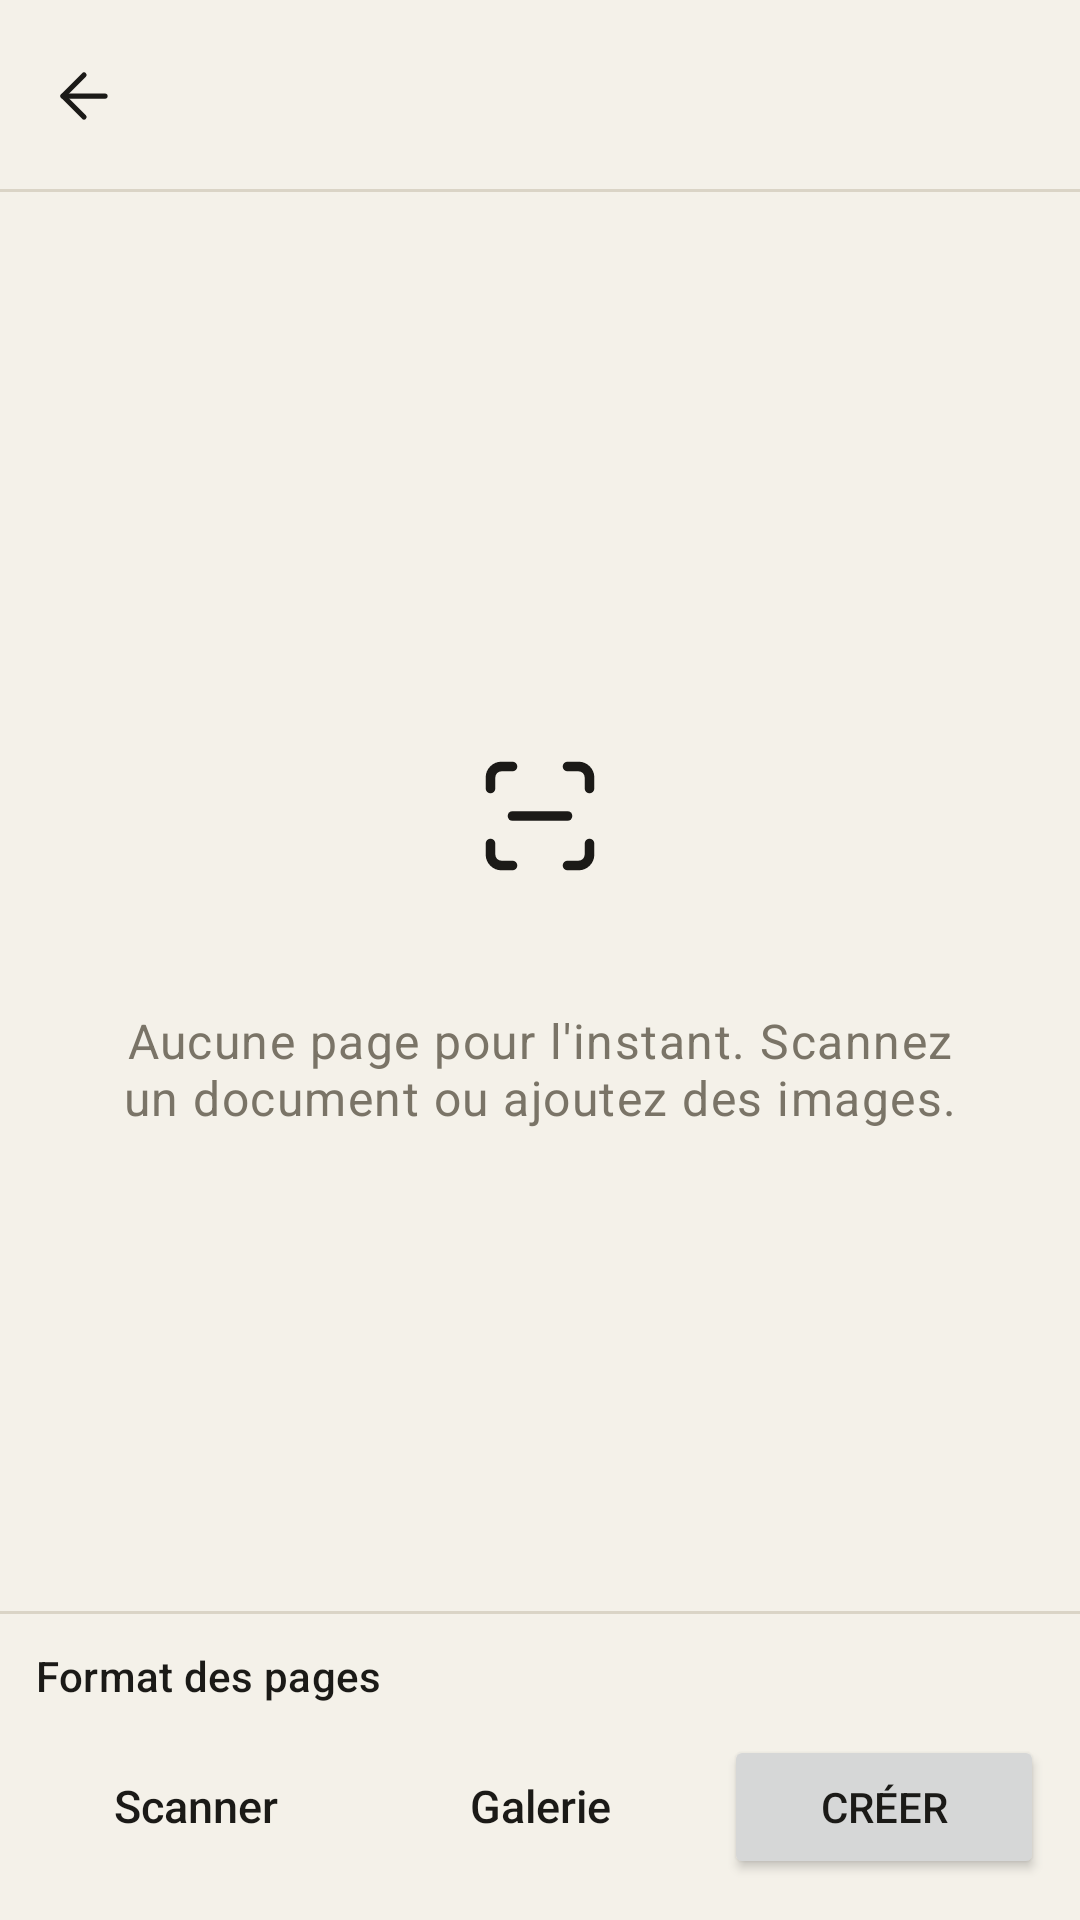

Here is an Android app screen rendered from its layout file. Give the layout XML and the strings, colors and styles it references.
<!-- AndroidManifest.xml: application theme Theme.PdfSigner -->
<!-- res/layout/activity_scan.xml -->
<?xml version="1.0" encoding="utf-8"?>
<LinearLayout xmlns:android="http://schemas.android.com/apk/res/android"
    xmlns:app="http://schemas.android.com/apk/res-auto"
    android:layout_width="match_parent"
    android:layout_height="match_parent"
    android:background="@color/paper"
    android:fitsSystemWindows="true"
    android:orientation="vertical">

    <include layout="@layout/toolbar" />

    <FrameLayout
        android:layout_width="match_parent"
        android:layout_height="0dp"
        android:layout_weight="1">

        <androidx.recyclerview.widget.RecyclerView
            android:id="@+id/pageGrid"
            android:layout_width="match_parent"
            android:layout_height="match_parent"
            android:clipToPadding="false"
            android:padding="6dp" />

        <LinearLayout
            android:id="@+id/scanEmpty"
            android:layout_width="wrap_content"
            android:layout_height="wrap_content"
            android:layout_gravity="center"
            android:layout_margin="40dp"
            android:gravity="center_horizontal"
            android:orientation="vertical">

            <ImageView
                android:layout_width="96dp"
                android:layout_height="96dp"
                android:background="@drawable/bg_circle"
                android:backgroundTint="?attr/colorPrimaryContainer"
                android:importantForAccessibility="no"
                android:padding="26dp"
                android:src="@drawable/ic_scan"
                app:tint="?attr/colorOnPrimaryContainer" />

            <TextView
                android:layout_width="wrap_content"
                android:layout_height="wrap_content"
                android:layout_marginTop="16dp"
                android:gravity="center"
                android:text="@string/scan_empty"
                android:textAppearance="?attr/textAppearanceBodyLarge"
                android:textColor="?attr/colorOnSurfaceVariant" />
        </LinearLayout>

        <include layout="@layout/busy_overlay" />
    </FrameLayout>

    <LinearLayout
        android:layout_width="match_parent"
        android:layout_height="wrap_content"
        android:background="@drawable/bg_bar"
        android:orientation="vertical"
        android:padding="12dp">

        <LinearLayout
            android:layout_width="match_parent"
            android:layout_height="wrap_content"
            android:gravity="center_vertical"
            android:orientation="horizontal">

            <TextView
                android:layout_width="0dp"
                android:layout_height="wrap_content"
                android:layout_weight="1"
                android:text="@string/page_format"
                android:textAppearance="?attr/textAppearanceLabelLarge" />

            <com.google.android.material.button.MaterialButtonToggleGroup
                android:id="@+id/formatGroup"
                android:layout_width="wrap_content"
                android:layout_height="wrap_content"
                app:checkedButton="@id/formatA4"
                app:selectionRequired="true"
                app:singleSelection="true">

                <Button
                    android:id="@+id/formatA4"
                    style="?attr/materialButtonOutlinedStyle"
                    android:layout_width="wrap_content"
                    android:layout_height="wrap_content"
                    android:text="@string/format_a4" />

                <Button
                    android:id="@+id/formatFit"
                    style="?attr/materialButtonOutlinedStyle"
                    android:layout_width="wrap_content"
                    android:layout_height="wrap_content"
                    android:text="@string/format_fit" />
            </com.google.android.material.button.MaterialButtonToggleGroup>
        </LinearLayout>

        <LinearLayout
            android:layout_width="match_parent"
            android:layout_height="wrap_content"
            android:layout_marginTop="8dp"
            android:orientation="horizontal">

            <Button
                android:id="@+id/scanButton"
                style="@style/Widget.Atelier.Button.Tonal"
                android:layout_width="0dp"
                android:layout_height="wrap_content"
                android:layout_marginEnd="4dp"
                android:layout_weight="1"
                android:text="@string/scan_more"
                app:icon="@drawable/ic_camera" />

            <Button
                android:id="@+id/galleryButton"
                style="@style/Widget.Atelier.Button.Tonal"
                android:layout_width="0dp"
                android:layout_height="wrap_content"
                android:layout_marginHorizontal="4dp"
                android:layout_weight="1"
                android:text="@string/gallery"
                app:icon="@drawable/ic_image" />

            <Button
                android:id="@+id/createButton"
                android:layout_width="0dp"
                android:layout_height="wrap_content"
                android:layout_marginStart="4dp"
                android:layout_weight="1"
                android:text="@string/create_pdf"
                app:icon="@drawable/ic_check" />
        </LinearLayout>
    </LinearLayout>
</LinearLayout>
<!-- res/layout/toolbar.xml (included above) -->
<?xml version="1.0" encoding="utf-8"?>
<com.google.android.material.appbar.MaterialToolbar xmlns:android="http://schemas.android.com/apk/res/android"
    xmlns:app="http://schemas.android.com/apk/res-auto"
    android:id="@+id/toolbar"
    android:layout_width="match_parent"
    android:layout_height="?attr/actionBarSize"
    app:navigationContentDescription="@string/back"
    app:navigationIcon="@drawable/ic_arrow_back" />
<!-- res/layout/busy_overlay.xml (included above) -->
<?xml version="1.0" encoding="utf-8"?>
<FrameLayout xmlns:android="http://schemas.android.com/apk/res/android"
    xmlns:app="http://schemas.android.com/apk/res-auto"
    android:id="@+id/busyOverlay"
    android:layout_width="match_parent"
    android:layout_height="match_parent"
    android:background="@color/scrim"
    android:clickable="true"
    android:focusable="true"
    android:visibility="gone">

    <LinearLayout
        android:layout_width="wrap_content"
        android:layout_height="wrap_content"
        android:layout_gravity="center"
        android:background="@drawable/bg_hairline_box"
        android:gravity="center_vertical"
        android:minWidth="240dp"
        android:orientation="horizontal"
        android:padding="20dp">

        <com.google.android.material.progressindicator.CircularProgressIndicator
            android:layout_width="wrap_content"
            android:layout_height="wrap_content"
            android:indeterminate="true"
            app:indicatorColor="@color/accent"
            app:indicatorSize="28dp"
            app:trackThickness="2.5dp" />

        <TextView
            android:id="@+id/busyText"
            android:layout_width="wrap_content"
            android:layout_height="wrap_content"
            android:layout_marginStart="16dp"
            android:textAppearance="@style/TextAppearance.Atelier.RowTitle" />
    </LinearLayout>
</FrameLayout>
<!-- resources referenced by this layout -->
<resources>
  <color name="accent">#D3431F</color>
  <color name="paper">#F4F1E9</color>
  <color name="scrim">#991B1A17</color>
  <string name="back">Retour</string>
  <string name="create_pdf">Créer</string>
  <string name="format_a4">A4</string>
  <string name="format_fit">Image</string>
  <string name="gallery">Galerie</string>
  <string name="page_format">Format des pages</string>
  <string name="scan_empty">Aucune page pour l\'instant.
  Scannez un document ou ajoutez des images.</string>
  <string name="scan_more">Scanner</string>
  <style name="TextAppearance.Atelier.RowTitle" parent="TextAppearance.Material3.BodyLarge">
          <item name="android:textSize">16sp</item>
          <item name="android:textColor">@color/ink</item>
          <item name="android:fontFamily">sans-serif-medium</item>
      </style>
  <style name="Theme.PdfSigner" parent="Base.Theme.Atelier" />
  <color name="hairline">#DAD4C6</color>
  <color name="ink">#1B1A17</color>
  <style name="Shape.Atelier.Small" parent="">
          <item name="cornerFamily">rounded</item>
          <item name="cornerSize">8dp</item>
      </style>
  <color name="surface_sunk">#EAE6DB</color>
  <color name="on_ink">#F4F1E9</color>
  <color name="ink_soft">#45413A</color>
  <color name="on_accent">#FFFFFF</color>
  <color name="accent_soft">#F5DCD1</color>
  <color name="danger">#B3261E</color>
  <color name="surface">#FBF9F4</color>
  <color name="muted">#7A7467</color>
  <color name="hairline_strong">#C3BBA8</color>
  <style name="TextAppearance.Atelier.Title" parent="TextAppearance.Material3.HeadlineSmall">
          <item name="fontFamily">@font/instrument_serif</item>
          <item name="android:fontFamily">@font/instrument_serif</item>
          <item name="android:textSize">26sp</item>
      </style>
  <style name="TextAppearance.Atelier.ToolbarTitle" parent="TextAppearance.Material3.TitleLarge">
          <item name="fontFamily">@font/instrument_serif</item>
          <item name="android:fontFamily">@font/instrument_serif</item>
          <item name="android:textSize">24sp</item>
      </style>
  <style name="Shape.Atelier.Medium" parent="">
          <item name="cornerFamily">rounded</item>
          <item name="cornerSize">12dp</item>
      </style>
  <style name="Shape.Atelier.Large" parent="">
          <item name="cornerFamily">rounded</item>
          <item name="cornerSize">18dp</item>
      </style>
  <style name="ThemeOverlay.Atelier.BottomSheet" parent="ThemeOverlay.Material3.BottomSheetDialog">
          <item name="bottomSheetStyle">@style/Widget.Atelier.BottomSheet</item>
          <item name="android:navigationBarColor">@color/surface</item>
      </style>
  <style name="Widget.Atelier.Snackbar" parent="Widget.Material3.Snackbar">
          <item name="backgroundTint">@color/ink</item>
          <item name="actionTextColorAlpha">1</item>
      </style>
  <style name="Widget.Atelier.Switch" parent="Widget.Material3.CompoundButton.MaterialSwitch">
          <item name="thumbTint">@color/selector_switch_thumb</item>
          <item name="trackTint">@color/selector_switch_track</item>
          <item name="trackDecorationTint">@color/hairline_strong</item>
      </style>
  <style name="Widget.Atelier.BottomNav.Indicator" parent="Widget.Material3.BottomNavigationView.ActiveIndicator">
          <item name="android:color">@color/surface_sunk</item>
          <item name="shapeAppearance">@style/Shape.Atelier.Small</item>
      </style>
  <style name="Atelier.DialogTitle" parent="MaterialAlertDialog.Material3.Title.Text">
          <item name="android:textAppearance">@style/TextAppearance.Atelier.Title</item>
          <item name="android:textColor">@color/ink</item>
      </style>
  <style name="Widget.Atelier.BottomSheet" parent="Widget.Material3.BottomSheet.Modal">
          <item name="backgroundTint">@color/surface</item>
          <item name="shapeAppearance">@style/Shape.Atelier.SheetTop</item>
      </style>
</resources>
